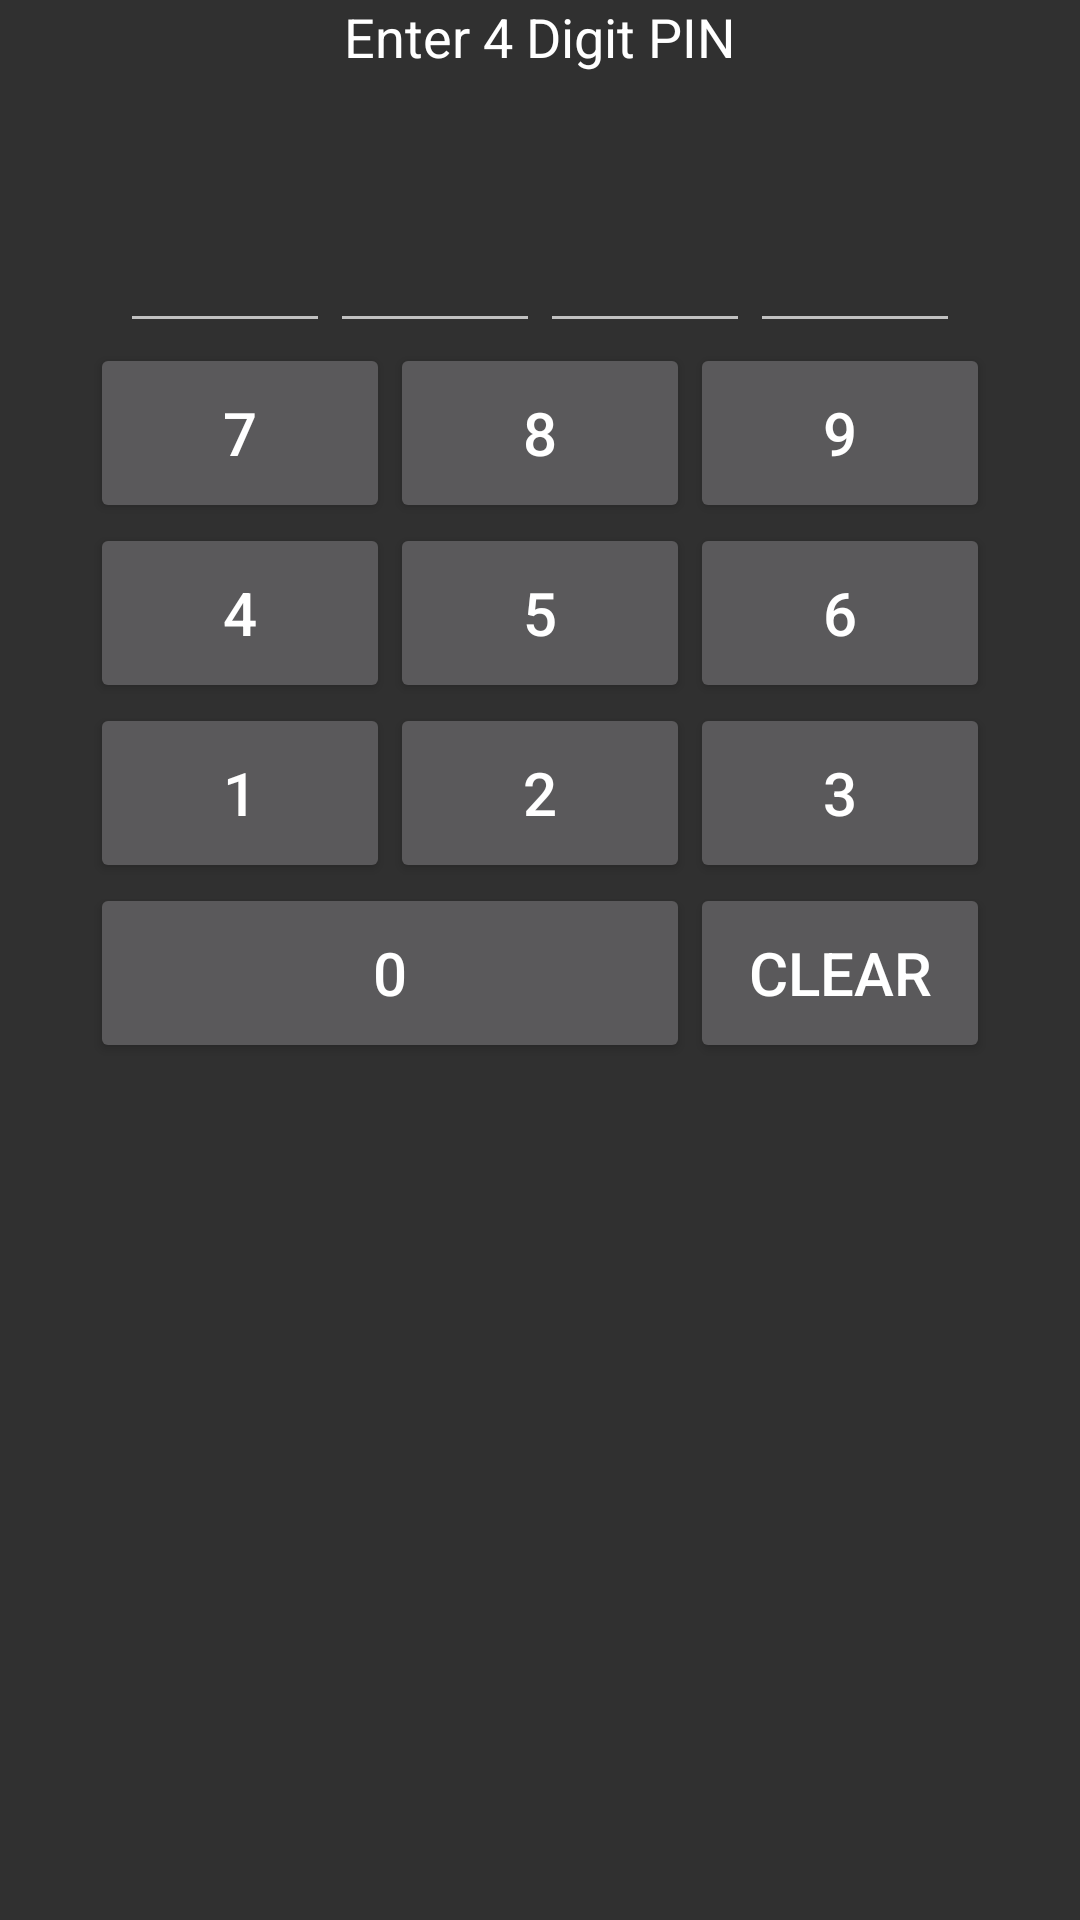

The Android layout XML behind this screen, and the referenced resources:
<!-- AndroidManifest.xml: application theme AppTheme -->
<!-- res/layout/activity_pin_pad.xml -->
<?xml version="1.0" encoding="utf-8"?>
<RelativeLayout xmlns:android="http://schemas.android.com/apk/res/android"
    android:layout_width="match_parent"
    android:layout_height="match_parent"
    android:layout_rowSpan="2"
    android:layout_columnSpan="6"
    android:layout_centerHorizontal="true">

    <LinearLayout
        android:layout_width="match_parent"
        android:layout_height="wrap_content"
        android:background="@drawable/plain_bg"
        android:gravity="center"
        android:orientation="vertical">

        <TextView
            android:layout_width="match_parent"
            android:layout_height="wrap_content"
            android:gravity="center"
            android:textColor="@android:color/white"
            android:textSize="18sp"
            android:id="@+id/pinpad_lable"
            android:text="Enter 4 Digit PIN"/>

        <LinearLayout
            android:id="@+id/layout"
            android:layout_width="match_parent"
            android:layout_height="wrap_content"
            android:gravity="center"
            android:orientation="horizontal">

            <EditText
                android:id="@+id/editpin1"
                android:layout_width="70dp"
                android:layout_height="90dp"
                android:focusable="false"
                android:inputType="numberPassword"
                android:maxLength="1"
                android:textAlignment="center"
                android:textColor="@android:color/white"
                android:textSize="20sp" />

            <EditText
                android:id="@+id/editpin2"
                android:layout_width="70dp"
                android:layout_height="90dp"
                android:focusable="false"
                android:inputType="numberPassword"
                android:maxLength="1"
                android:textAlignment="center"
                android:textColor="@android:color/white"
                android:textSize="20sp" />

            <EditText
                android:id="@+id/editpin3"
                android:layout_width="70dp"
                android:layout_height="90dp"
                android:focusable="false"
                android:inputType="numberPassword"
                android:maxLength="1"
                android:textAlignment="center"
                android:textColor="@android:color/white"
                android:textSize="20sp" />

            <EditText
                android:id="@+id/editpin4"
                android:layout_width="70dp"
                android:layout_height="90dp"
                android:focusable="false"
                android:inputType="numberPassword"
                android:maxLength="1"
                android:textAlignment="center"
                android:textColor="@android:color/white"
                android:textSize="20sp" />

        </LinearLayout>

        <LinearLayout
            android:id="@+id/layout1"
            android:layout_width="match_parent"
            android:layout_height="wrap_content"
            android:layout_below="@+id/layout"
            android:gravity="center"
            android:orientation="horizontal">

            <Button
                android:id="@+id/button7"
                android:layout_width="100dp"
                android:layout_height="60dp"
                android:layout_below="@+id/layout"
                android:text="7"
                android:textSize="20dp" />

            <Button
                android:id="@+id/button8"
                android:layout_width="100dp"
                android:layout_height="60dp"
                android:layout_below="@+id/layout"
                android:layout_toRightOf="@+id/button7"
                android:text="8"
                android:textSize="20dp" />

            <Button
                android:id="@+id/button9"
                android:layout_width="100dp"
                android:layout_height="60dp"
                android:layout_below="@+id/layout"
                android:layout_toRightOf="@id/button8"
                android:text="9"
                android:textSize="20dp" />
        </LinearLayout>

        <LinearLayout
            android:id="@+id/layout2"
            android:layout_width="match_parent"
            android:layout_height="wrap_content"
            android:layout_below="@+id/layout1"
            android:gravity="center"
            android:orientation="horizontal">

            <Button
                android:id="@+id/button4"
                android:layout_width="100dp"
                android:layout_height="60dp"
                android:layout_below="@+id/button7"
                android:text="4"
                android:textSize="20dp" />

            <Button
                android:id="@+id/button5"
                android:layout_width="100dp"
                android:layout_height="60dp"
                android:layout_below="@+id/button8"
                android:layout_toRightOf="@id/button4"
                android:text="5"
                android:textSize="20dp" />

            <Button
                android:id="@+id/button6"
                android:layout_width="100dp"
                android:layout_height="60dp"
                android:layout_below="@+id/button9"
                android:layout_toRightOf="@id/button5"
                android:text="6"
                android:textSize="20dp" />
        </LinearLayout>

        <LinearLayout
            android:id="@+id/layout3"
            android:layout_width="match_parent"
            android:layout_height="wrap_content"
            android:layout_below="@+id/layout2"
            android:gravity="center"
            android:orientation="horizontal">

            <Button
                android:id="@+id/button1"
                android:layout_width="100dp"
                android:layout_height="60dp"
                android:layout_below="@id/button4"
                android:text="1"
                android:textSize="20dp" />

            <Button
                android:id="@+id/button2"
                android:layout_width="100dp"
                android:layout_height="60dp"
                android:layout_below="@+id/button5"
                android:layout_toRightOf="@+id/button1"
                android:text="2"
                android:textSize="20dp" />

            <Button
                android:id="@+id/button3"
                android:layout_width="100dp"
                android:layout_height="60dp"
                android:layout_below="@+id/button6"
                android:layout_toRightOf="@id/button2"
                android:text="3"
                android:textSize="20dp" />
        </LinearLayout>

        <LinearLayout
            android:id="@+id/layout4"
            android:layout_width="match_parent"
            android:layout_height="match_parent"
            android:layout_below="@+id/layout3"
            android:gravity="center_horizontal"
            android:orientation="horizontal">

            <Button
                android:id="@+id/button0"
                android:layout_width="200dp"
                android:layout_height="60dp"
                android:layout_below="@id/button2"
                android:text="0"
                android:textSize="20dp" />

            <Button
                android:id="@+id/buttonback"
                android:layout_width="100dp"
                android:layout_height="60dp"
                android:layout_below="@id/button3"
                android:layout_toRightOf="@+id/button0"
                android:text="CLEAR"
                android:textSize="20dp" />
        </LinearLayout>

    </LinearLayout>


</RelativeLayout>
<!-- resources referenced by this layout -->
<resources>
  <style name="AppTheme" parent="Theme.AppCompat.NoActionBar">
          
          <item name="colorPrimary">@color/colorPrimary</item>
          <item name="colorPrimaryDark">@color/colorPrimaryDark</item>
          <item name="colorAccent">@color/colorAccent</item>
      </style>
  <style name="Theme.AppCompat.NoActionBar">
          <item name="windowActionBar">false</item>
          <item name="windowNoTitle">true</item>
      </style>
  <color name="colorPrimary">#5851e6</color>
  <color name="colorPrimaryDark">#0e5397</color>
  <color name="colorAccent">#D81B60</color>
</resources>
